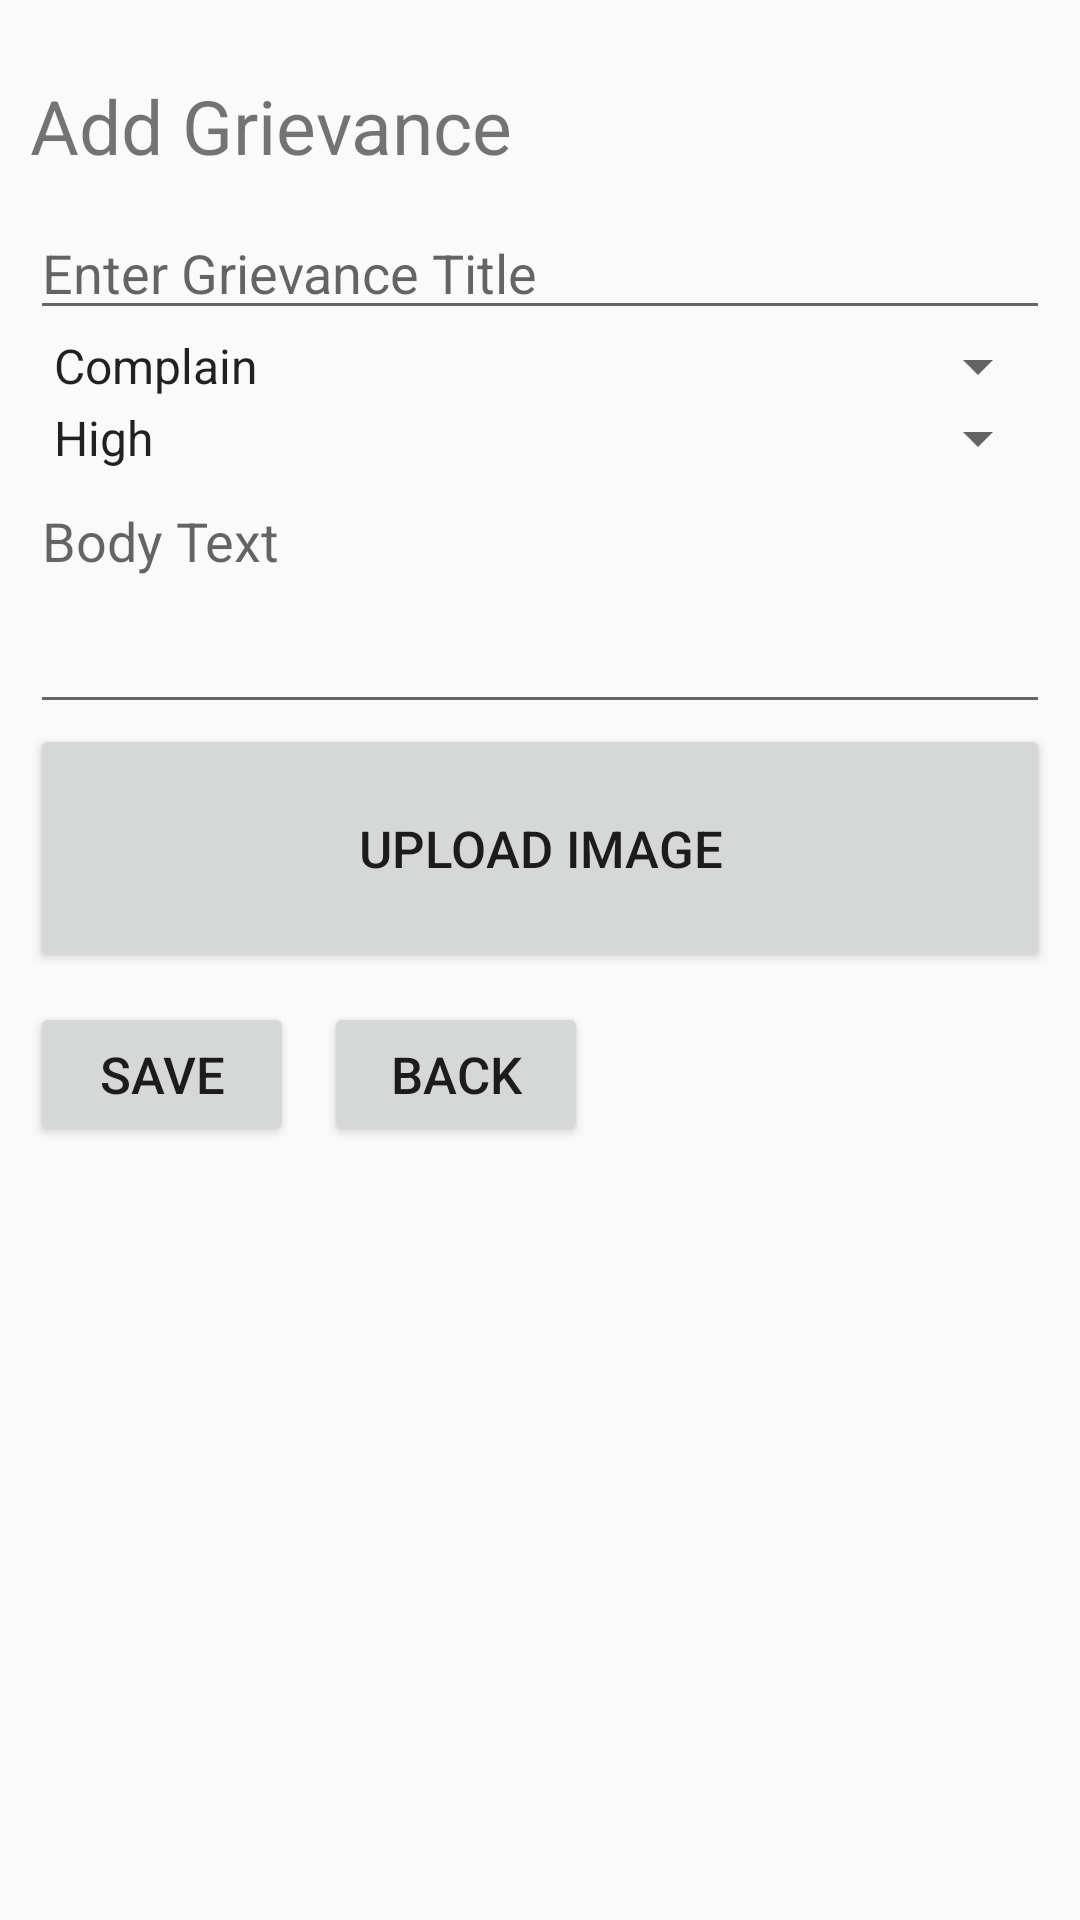

Layout XML and referenced resources for this Android screen:
<!-- AndroidManifest.xml: application theme AppTheme -->
<!-- res/layout/add_grievence.xml -->
<?xml version="1.0" encoding="utf-8"?>
<ScrollView xmlns:android="http://schemas.android.com/apk/res/android"
  android:layout_width="fill_parent"
  android:layout_height="fill_parent">
  <RelativeLayout
      android:layout_width="match_parent"
      android:layout_height="match_parent">

    <TextView
        android:id="@+id/txt_grievance"
        android:layout_width="wrap_content"
        android:layout_height="wrap_content"
        android:text="@string/add_grievance"
        android:layout_alignParentTop="true"
        android:layout_alignParentLeft="true"
        android:layout_marginLeft="10dp"
        android:layout_marginTop="25dp"
        android:textSize="25sp"/>

    <EditText
        android:id="@+id/et_title"
        android:layout_width="fill_parent"
        android:layout_height="wrap_content"
        android:layout_below="@id/txt_grievance"
        android:layout_marginLeft="10dp"
        android:layout_marginTop="10dp"
        android:layout_marginRight="10dp"
        android:hint="@string/grievance_title"/>

    <Spinner
        android:id="@+id/sp_category"
        android:layout_width="wrap_content"
        android:layout_height="wrap_content"
        android:layout_below="@+id/et_title"
        android:layout_alignLeft="@+id/et_body"
        android:layout_alignRight="@+id/et_body"
        android:gravity="left"
        android:entries="@array/category_array"/>

    <Spinner
        android:id="@+id/sp_urgency"
        android:layout_width="wrap_content"
        android:layout_height="wrap_content"
        android:layout_below="@+id/sp_category"
        android:layout_alignLeft="@+id/sp_category"
        android:layout_alignRight="@+id/sp_category"
        android:gravity="left"
        android:entries="@array/urgency_array"/>

    <EditText
        android:id="@+id/et_body"
        android:layout_width="fill_parent"
        android:layout_height="wrap_content"
        android:layout_below="@id/sp_urgency"
        android:layout_marginLeft="10dp"
        android:layout_marginRight="10dp"
        android:lines="3"
        android:gravity="top|left"
        android:inputType="textMultiLine"
        android:hint="@string/grievance_body"/>

    <RelativeLayout
        android:id="@+id/upload_layout"
        android:layout_width="wrap_content"
        android:layout_height="wrap_content"
        android:layout_below="@+id/et_body"
        android:layout_alignLeft="@+id/et_body"
        android:layout_alignRight="@+id/et_body">

      <Button
          android:id="@+id/btn_upload_img"
          android:layout_width="fill_parent"
          android:layout_height="wrap_content"
          android:layout_marginBottom="10dp"
          android:paddingTop="30dp"
          android:paddingBottom="30dp"
          android:text="@string/btn_upload_img"
          android:textSize="17sp"/>

      <ImageView
          android:id="@+id/uploaded_photo"
          android:layout_marginTop="10dp"
          android:layout_width="match_parent"
          android:layout_height="match_parent"
          android:visibility="gone"/>

    </RelativeLayout>

    <Button
        android:id="@+id/btn_save"
        android:layout_width="wrap_content"
        android:layout_height="wrap_content"
        android:layout_below="@+id/upload_layout"
        android:layout_alignLeft="@+id/upload_layout"
        android:paddingLeft="20dp"
        android:paddingRight="20dp"
        android:text="@string/btn_save"
        android:textSize="17sp"/>

    <Button
        android:id="@+id/btn_back"
        android:layout_width="wrap_content"
        android:layout_height="wrap_content"
        android:layout_below="@+id/upload_layout"
        android:layout_toRightOf="@+id/btn_save"
        android:layout_marginLeft="10dp"
        android:paddingLeft="20dp"
        android:paddingRight="20dp"
        android:text="@string/btn_back"
        android:textSize="17sp"/>

  </RelativeLayout>
</ScrollView>
<!-- resources referenced by this layout -->
<resources>
  <string-array name="category_array">
      <item>Complain</item>
      <item>Rules</item>
      <item>Facility</item>
      <item>Hygiene</item>
    </string-array>
  <string-array name="urgency_array">
      <item>High</item>
      <item>Medium</item>
      <item>Low</item>
    </string-array>
  <string name="add_grievance">Add Grievance</string>
  <string name="btn_back">BACK</string>
  <string name="btn_save">SAVE</string>
  <string name="btn_upload_img">UPLOAD IMAGE</string>
  <string name="grievance_body">Body Text</string>
  <string name="grievance_title">Enter Grievance Title</string>
  <style name="AppTheme" parent="Theme.AppCompat.Light.DarkActionBar">
        
    </style>
</resources>
